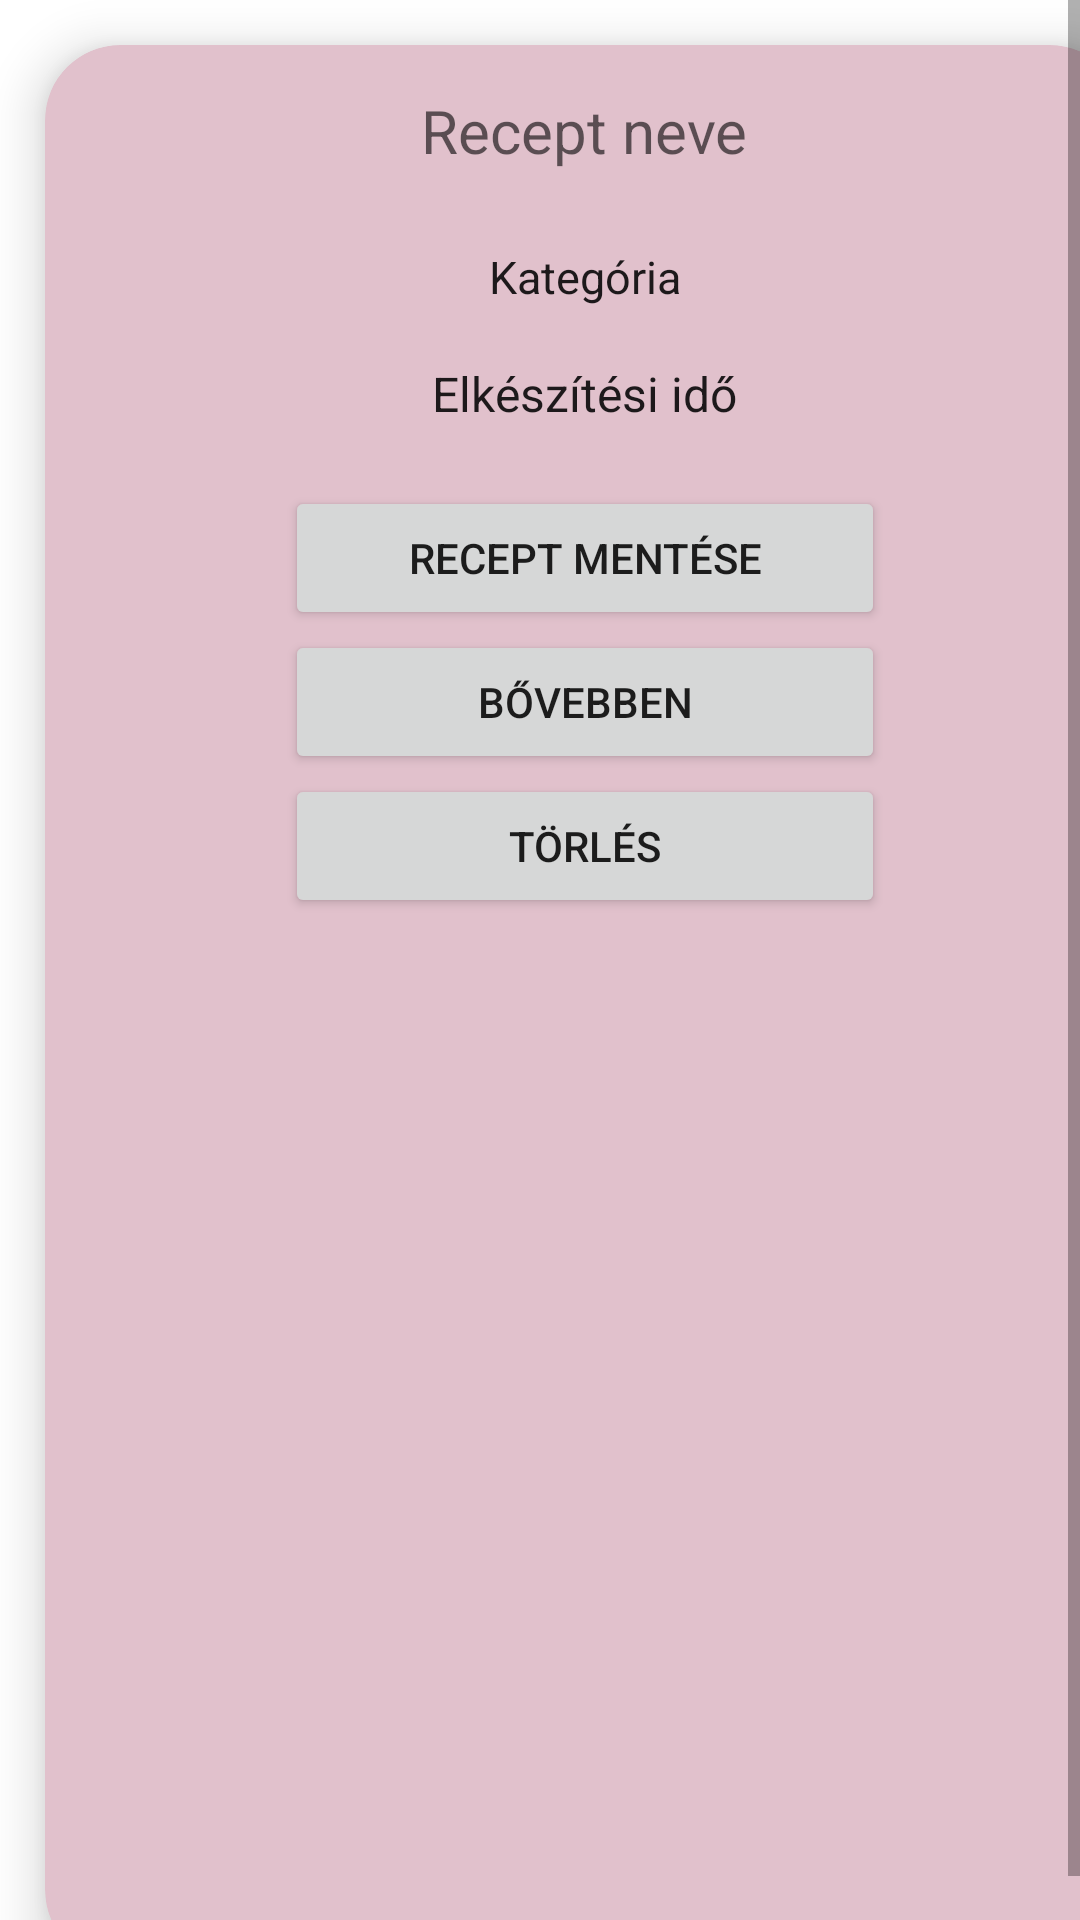

The Android layout XML behind this screen, and the referenced resources:
<!-- AndroidManifest.xml: application theme Theme.WoodFood -->
<!-- res/layout/list_recipes.xml -->
<?xml version="1.0" encoding="utf-8"?>
<ScrollView xmlns:android="http://schemas.android.com/apk/res/android"
    android:layout_width="match_parent"
    android:layout_height="wrap_content"
    xmlns:app="http://schemas.android.com/apk/res-auto"
    xmlns:tools="http://schemas.android.com/tools"
    android:fillViewport="true"
    tools:context=".CreateRecipeActivity"
    tools:ignore="MissingConstraints"
    >

<androidx.cardview.widget.CardView
    android:id="@+id/card"
    android:layout_width="match_parent"
    android:layout_height="wrap_content"
    android:layout_margin="15dp"
    app:cardBackgroundColor="@color/babypink"
    app:cardCornerRadius="25dp"
    app:cardElevation="10dp"
    >

    <RelativeLayout
        android:layout_width="match_parent"
        android:layout_height="wrap_content">

        <ImageView
            android:id="@+id/recipeImage"
            android:layout_width="match_parent"
            android:layout_height="wrap_content"
            android:adjustViewBounds="true"
            />

        <TextView
            android:id="@+id/recipeTitle"
            style="@style/ItemDetailText"
            android:layout_width="wrap_content"
            android:layout_height="wrap_content"
            android:layout_below="@id/recipeImage"
            android:layout_centerHorizontal="true"
            android:padding="15dp"
            android:text="@string/name_of_recipe"
            android:textColor="?android:textColorSecondary"
            android:textSize="20sp"
            android:textAlignment="center"
            />


        <TextView
            android:id="@+id/category"
            style="@style/ItemDetailText"
            android:layout_width="wrap_content"
            android:layout_height="wrap_content"
            android:layout_below="@id/recipeTitle"
            android:layout_centerHorizontal="true"
            android:padding="10dp"
            android:text="@string/category"
            android:textSize="15sp"
            />


        <TextView
            android:id="@+id/time"
            style="@style/ItemDetailText"
            android:layout_width="wrap_content"
            android:layout_height="wrap_content"
            android:layout_below="@id/category"
            android:layout_centerHorizontal="true"
            android:layout_marginBottom="12dp"
            android:padding="8dp"
            android:text="@string/time"
            />


        <Button
            android:id="@+id/save_recipe"
            android:layout_width="200dp"
            android:layout_height="wrap_content"
            android:layout_marginHorizontal="10dp"
            android:text="@string/save_recipe"
            android:layout_below="@id/time"
            android:layout_centerHorizontal="true"
            />

        <Button
            android:id="@+id/more"
            android:layout_height="wrap_content"
            android:layout_width="200dp"
            android:layout_marginHorizontal="10dp"
            android:text="@string/more"
            android:layout_below="@id/save_recipe"
            android:layout_centerHorizontal="true"
            />

        <Button
            android:id="@+id/delete"
            android:layout_width="200dp"
            android:layout_height="wrap_content"
            android:layout_marginHorizontal="10dp"
            android:text="@string/delete"
            android:layout_below="@id/more"
            android:layout_centerHorizontal="true"
            android:layout_marginBottom="20dp"
            />

    </RelativeLayout>
</androidx.cardview.widget.CardView>
</ScrollView>
<!-- resources referenced by this layout -->
<resources>
  <color name="babypink">#E1C1CC</color>
  <string name="category">Kategória</string>
  <string name="delete">Törlés</string>
  <string name="more">Bővebben</string>
  <string name="name_of_recipe">Recept neve</string>
  <string name="save_recipe">Recept mentése</string>
  <string name="time">Elkészítési idő</string>
  <style name="ItemDetailText" parent="TextAppearance.AppCompat.Subhead" />
  <style name="Theme.WoodFood" parent="Theme.MaterialComponents.DayNight.DarkActionBar">
          
          <item name="colorPrimary">@color/strongpink</item>
          <item name="colorPrimaryVariant">@color/strongpink</item>
          <item name="colorOnPrimary">@color/white</item>
          
          <item name="colorSecondary">@color/babypink</item>
          <item name="colorSecondaryVariant">@color/babypink</item>
          <item name="colorOnSecondary">@color/black</item>
          
          <item name="android:statusBarColor" tools:targetApi="l">?attr/colorPrimaryVariant</item>
          
      </style>
  <color name="strongpink">#E91E63</color>
  <color name="white">#FFFFFFFF</color>
  <color name="black">#FF000000</color>
</resources>
